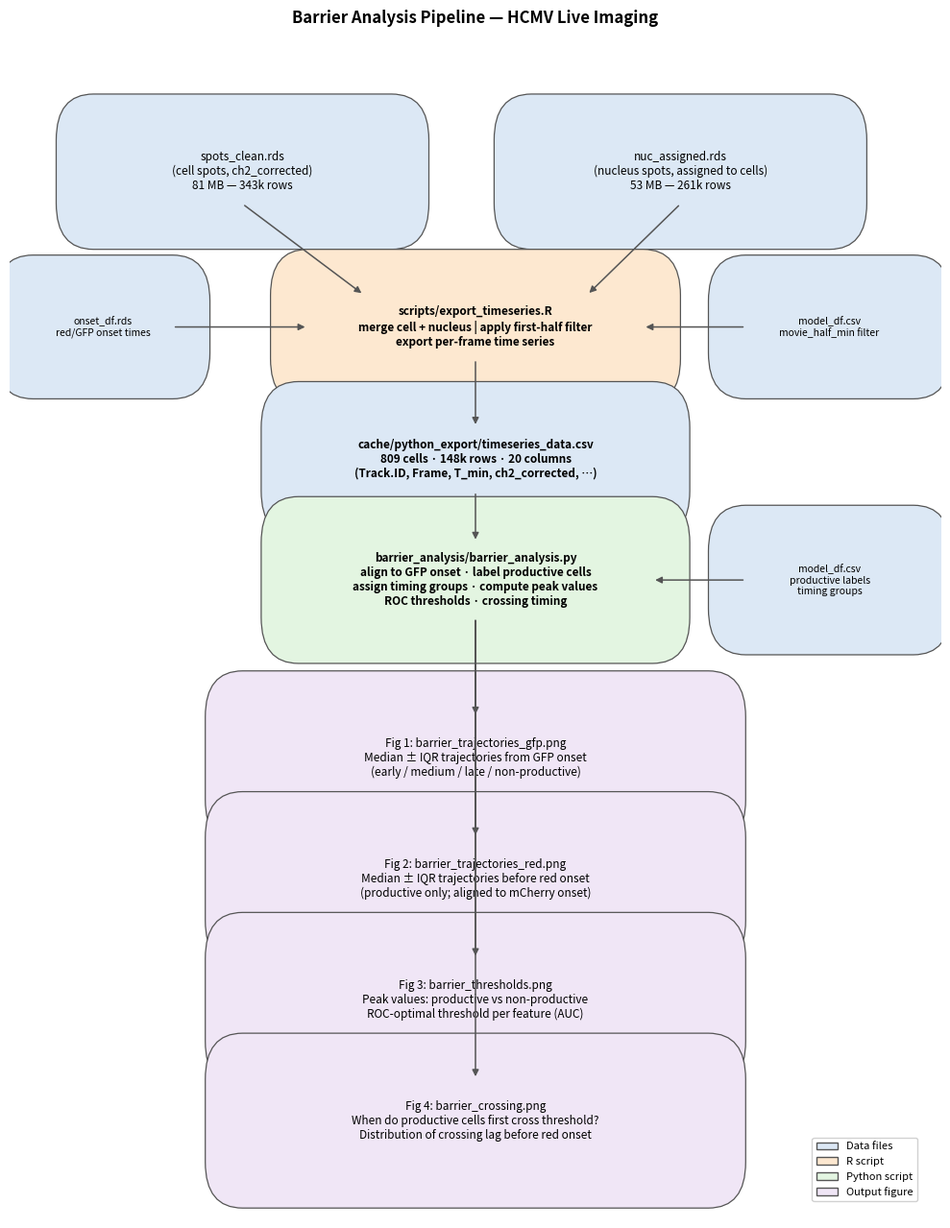

The script that saved this image: (Note: this script raises an exception after producing the figure.)
"""
make_pipeline_diagram.py — Barrier analysis pipeline as a matplotlib flowchart.
Rendered with matplotlib because mmdc (Mermaid CLI) is not available on this cluster.
"""
import matplotlib
matplotlib.use("Agg")
import matplotlib.pyplot as plt
import matplotlib.patches as mpatches
from matplotlib.patches import FancyBboxPatch, FancyArrowPatch
from pathlib import Path

OUT = Path("/home/labs/ginossar/talfis/LiveImaging/barrier_analysis/analysis_pipeline.png")

# ── color scheme ──────────────────────────────────────────────────────────────
C_DATA   = "#dce8f5"   # light blue — data files
C_R      = "#fde8d0"   # light orange — R scripts
C_PY     = "#e3f5e1"   # light green — Python scripts
C_FIG    = "#f0e6f6"   # light purple — output figures
C_EDGE   = "#555555"

def box(ax, x, y, w, h, text, color, fontsize=8.5, bold=False):
    patch = FancyBboxPatch((x - w/2, y - h/2), w, h,
                           boxstyle="round,pad=0.04",
                           facecolor=color, edgecolor=C_EDGE, linewidth=0.9)
    ax.add_patch(patch)
    weight = "bold" if bold else "normal"
    ax.text(x, y, text, ha="center", va="center",
            fontsize=fontsize, fontweight=weight, wrap=True,
            multialignment="center")

def arrow(ax, x0, y0, x1, y1, label=""):
    ax.annotate("", xy=(x1, y1), xytext=(x0, y0),
                arrowprops=dict(arrowstyle="-|>", color=C_EDGE, lw=1.1))
    if label:
        mx, my = (x0 + x1) / 2, (y0 + y1) / 2
        ax.text(mx + 0.02, my, label, fontsize=7, color="#444", va="center")

fig, ax = plt.subplots(figsize=(10, 13))
ax.set_xlim(0, 1)
ax.set_ylim(0, 1)
ax.axis("off")
fig.patch.set_facecolor("white")

fig.suptitle("Barrier Analysis Pipeline — HCMV Live Imaging",
             fontsize=12, fontweight="bold", y=0.98)

# ── raw data row ──────────────────────────────────────────────────────────────
box(ax, 0.25, 0.91, 0.32, 0.055,
    "spots_clean.rds\n(cell spots, ch2_corrected)\n81 MB — 343k rows",
    C_DATA)
box(ax, 0.72, 0.91, 0.32, 0.055,
    "nuc_assigned.rds\n(nucleus spots, assigned to cells)\n53 MB — 261k rows",
    C_DATA)

# ── R export ──────────────────────────────────────────────────────────────────
box(ax, 0.50, 0.775, 0.36, 0.055,
    "scripts/export_timeseries.R\nmerge cell + nucleus | apply first-half filter\nexport per-frame time series",
    C_R, bold=True)

arrow(ax, 0.25, 0.882, 0.38, 0.803)
arrow(ax, 0.72, 0.882, 0.62, 0.803)

# ── onset / model_df inputs to R ──────────────────────────────────────────────
box(ax, 0.10, 0.775, 0.15, 0.045,
    "onset_df.rds\nred/GFP onset times",
    C_DATA, fontsize=7.5)
box(ax, 0.88, 0.775, 0.18, 0.045,
    "model_df.csv\nmovie_half_min filter",
    C_DATA, fontsize=7.5)

arrow(ax, 0.175, 0.775, 0.32, 0.775)
arrow(ax, 0.79, 0.775, 0.68, 0.775)

# ── exported CSV ──────────────────────────────────────────────────────────────
box(ax, 0.50, 0.660, 0.38, 0.055,
    "cache/python_export/timeseries_data.csv\n809 cells · 148k rows · 20 columns\n(Track.ID, Frame, T_min, ch2_corrected, …)",
    C_DATA, bold=True)

arrow(ax, 0.50, 0.747, 0.50, 0.688)

# ── Python script ─────────────────────────────────────────────────────────────
box(ax, 0.50, 0.555, 0.38, 0.065,
    "barrier_analysis/barrier_analysis.py\nalign to GFP onset · label productive cells\nassign timing groups · compute peak values\nROC thresholds · crossing timing",
    C_PY, bold=True)

arrow(ax, 0.50, 0.632, 0.50, 0.588)

# ── model_df input to Python ──────────────────────────────────────────────────
box(ax, 0.88, 0.555, 0.18, 0.050,
    "model_df.csv\nproductive labels\ntiming groups",
    C_DATA, fontsize=7.5)
arrow(ax, 0.79, 0.555, 0.69, 0.555)

# ── output figures ────────────────────────────────────────────────────────────
out_y = [0.400, 0.295, 0.190, 0.085]
out_labels = [
    "Fig 1: barrier_trajectories_gfp.png\nMedian ± IQR trajectories from GFP onset\n(early / medium / late / non-productive)",
    "Fig 2: barrier_trajectories_red.png\nMedian ± IQR trajectories before red onset\n(productive only; aligned to mCherry onset)",
    "Fig 3: barrier_thresholds.png\nPeak values: productive vs non-productive\nROC-optimal threshold per feature (AUC)",
    "Fig 4: barrier_crossing.png\nWhen do productive cells first cross threshold?\nDistribution of crossing lag before red onset",
]

for y, lbl in zip(out_y, out_labels):
    box(ax, 0.50, y, 0.50, 0.072, lbl, C_FIG)
    arrow(ax, 0.50, 0.522, 0.50, y + 0.036)

# ── legend ────────────────────────────────────────────────────────────────────
legend_items = [
    mpatches.Patch(facecolor=C_DATA,  edgecolor=C_EDGE, label="Data files"),
    mpatches.Patch(facecolor=C_R,     edgecolor=C_EDGE, label="R script"),
    mpatches.Patch(facecolor=C_PY,    edgecolor=C_EDGE, label="Python script"),
    mpatches.Patch(facecolor=C_FIG,   edgecolor=C_EDGE, label="Output figure"),
]
ax.legend(handles=legend_items, loc="lower right", fontsize=8,
          bbox_to_anchor=(0.98, 0.01), framealpha=0.9)

plt.tight_layout(rect=[0, 0, 1, 0.97])
fig.savefig(OUT, dpi=150, bbox_inches="tight")
plt.close()
print(f"Saved {OUT}")
